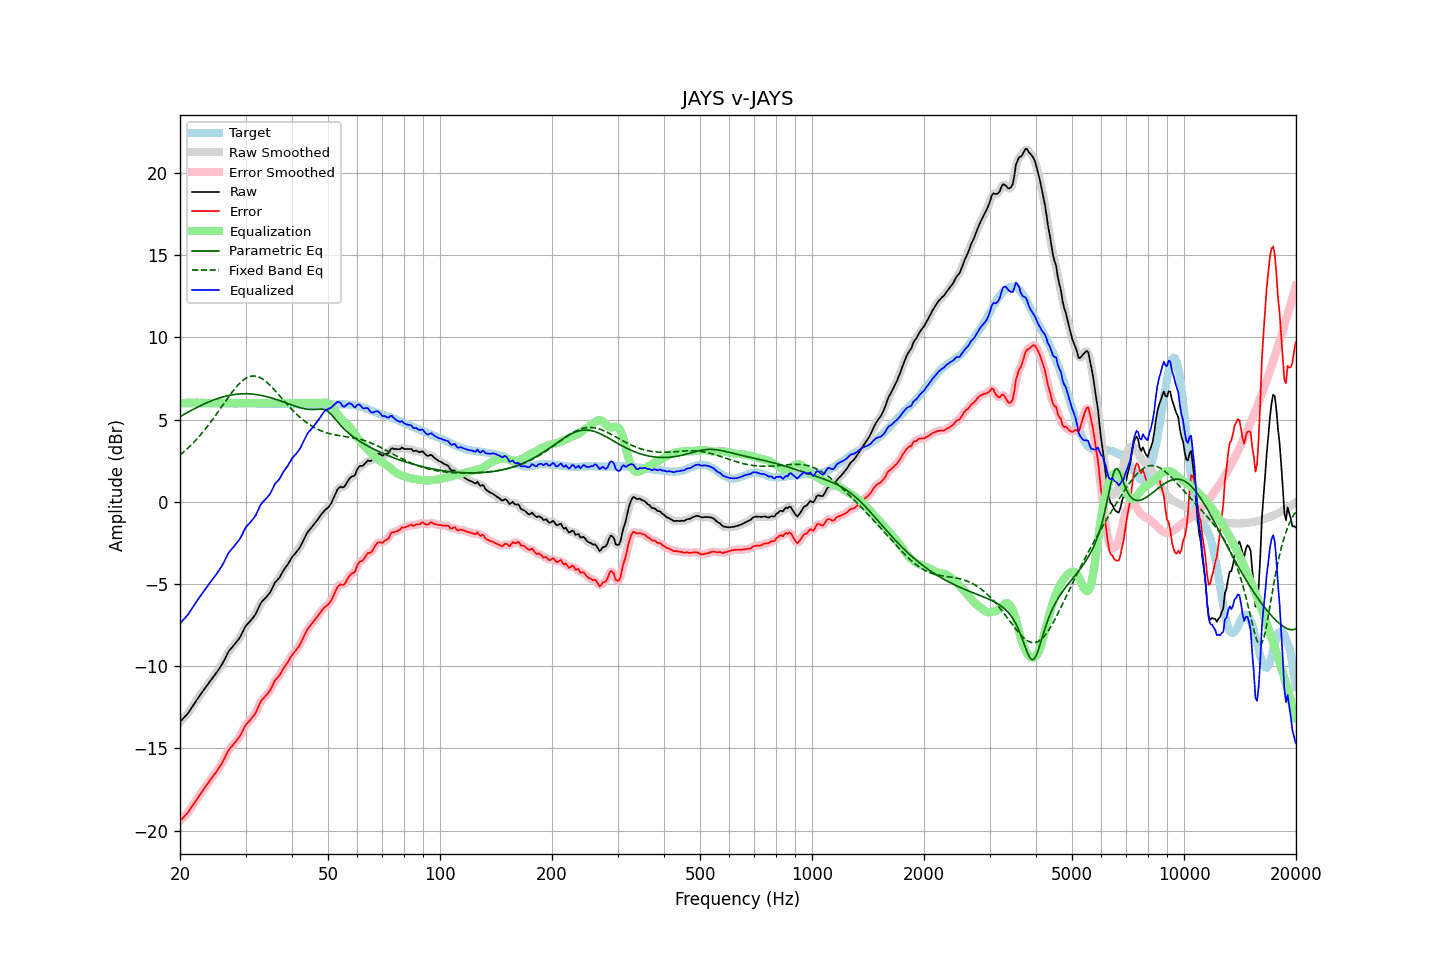

The file beside this chart, header and first rows:
frequency, raw, error, smoothed, error_smoothed, equalization, parametric_eq, fixed_band_eq, equalized_raw, equalized_smoothed, target
20.00, -13.39, -19.40, -13.39, -19.39, 6.00, 5.19, 2.85, -7.39, -7.39, 6.01
20.20, -13.28, -19.30, -13.29, -19.30, 6.00, 5.24, 2.93, -7.28, -7.29, 6.02
20.40, -13.17, -19.20, -13.18, -19.21, 6.00, 5.30, 3.01, -7.17, -7.18, 6.02
20.61, -13.08, -19.10, -13.07, -19.10, 6.00, 5.35, 3.10, -7.08, -7.07, 6.02
20.81, -12.96, -19.00, -12.97, -19.00, 6.00, 5.41, 3.18, -6.96, -6.97, 6.03
21.02, -12.85, -18.89, -12.84, -18.88, 6.00, 5.46, 3.28, -6.85, -6.84, 6.03
21.23, -12.70, -18.75, -12.71, -18.75, 6.00, 5.51, 3.37, -6.70, -6.71, 6.04
21.44, -12.55, -18.60, -12.56, -18.60, 6.00, 5.57, 3.47, -6.55, -6.56, 6.04
21.66, -12.41, -18.45, -12.40, -18.45, 6.00, 5.62, 3.56, -6.41, -6.40, 6.04
21.87, -12.25, -18.29, -12.25, -18.30, 6.00, 5.67, 3.67, -6.25, -6.25, 6.04
22.09, -12.10, -18.16, -12.11, -18.16, 6.00, 5.72, 3.77, -6.10, -6.11, 6.05
22.31, -11.96, -18.01, -11.96, -18.01, 6.00, 5.77, 3.88, -5.96, -5.96, 6.05
22.54, -11.83, -17.87, -11.82, -17.87, 6.00, 5.82, 3.99, -5.83, -5.82, 6.04
22.76, -11.68, -17.71, -11.68, -17.72, 6.00, 5.86, 4.10, -5.68, -5.68, 6.03
22.99, -11.54, -17.58, -11.54, -17.57, 6.00, 5.91, 4.22, -5.54, -5.54, 6.03
23.22, -11.40, -17.44, -11.41, -17.43, 6.00, 5.96, 4.34, -5.40, -5.41, 6.03
23.45, -11.27, -17.29, -11.27, -17.30, 6.00, 6.00, 4.46, -5.27, -5.27, 6.02
23.69, -11.15, -17.17, -11.14, -17.16, 6.00, 6.04, 4.58, -5.15, -5.14, 6.02
23.92, -11.00, -17.02, -11.01, -17.03, 6.00, 6.08, 4.71, -5.00, -5.01, 6.02
24.16, -10.87, -16.89, -10.87, -16.89, 6.00, 6.13, 4.84, -4.87, -4.87, 6.02
24.40, -10.74, -16.76, -10.74, -16.76, 6.00, 6.16, 4.97, -4.74, -4.74, 6.02
24.65, -10.61, -16.63, -10.62, -16.64, 6.00, 6.20, 5.11, -4.61, -4.62, 6.02
24.89, -10.49, -16.51, -10.49, -16.50, 6.00, 6.24, 5.24, -4.49, -4.49, 6.02
25.14, -10.35, -16.37, -10.35, -16.36, 6.00, 6.27, 5.38, -4.35, -4.35, 6.02
25.39, -10.20, -16.21, -10.21, -16.22, 6.00, 6.31, 5.52, -4.20, -4.21, 6.01
25.65, -10.05, -16.06, -10.06, -16.06, 6.00, 6.34, 5.66, -4.05, -4.06, 6.01
25.91, -9.91, -15.91, -9.90, -15.90, 6.00, 6.37, 5.80, -3.91, -3.90, 6.01
26.16, -9.72, -15.73, -9.72, -15.73, 6.00, 6.39, 5.94, -3.72, -3.72, 6.01
26.43, -9.54, -15.54, -9.53, -15.53, 6.00, 6.42, 6.08, -3.54, -3.53, 6.00
26.69, -9.33, -15.34, -9.33, -15.34, 6.00, 6.44, 6.22, -3.33, -3.33, 6.00
26.96, -9.14, -15.14, -9.16, -15.16, 6.00, 6.47, 6.35, -3.14, -3.16, 6.00
27.23, -9.01, -15.01, -9.01, -15.01, 6.00, 6.49, 6.49, -3.01, -3.01, 6.00
27.50, -8.89, -14.90, -8.89, -14.89, 6.00, 6.50, 6.62, -2.89, -2.89, 6.00
27.77, -8.77, -14.77, -8.77, -14.78, 6.00, 6.52, 6.75, -2.77, -2.77, 6.00
28.05, -8.66, -14.66, -8.66, -14.66, 6.00, 6.53, 6.87, -2.66, -2.66, 6.00
28.33, -8.53, -14.53, -8.54, -14.54, 6.00, 6.55, 6.99, -2.53, -2.54, 6.00
28.62, -8.42, -14.41, -8.42, -14.42, 6.00, 6.56, 7.10, -2.42, -2.42, 6.00
28.90, -8.28, -14.29, -8.27, -14.28, 6.00, 6.57, 7.20, -2.28, -2.27, 6.01
29.19, -8.11, -14.12, -8.11, -14.11, 6.00, 6.57, 7.29, -2.11, -2.11, 6.01
29.48, -7.91, -13.92, -7.91, -13.92, 6.00, 6.58, 7.38, -1.91, -1.91, 6.01
29.78, -7.72, -13.73, -7.72, -13.73, 6.00, 6.58, 7.45, -1.72, -1.72, 6.02
30.08, -7.54, -13.55, -7.56, -13.57, 6.00, 6.58, 7.52, -1.54, -1.56, 6.01
30.38, -7.44, -13.45, -7.43, -13.44, 6.00, 6.57, 7.57, -1.44, -1.43, 6.01
30.68, -7.32, -13.34, -7.32, -13.33, 6.00, 6.57, 7.61, -1.32, -1.32, 6.01
30.99, -7.22, -13.23, -7.21, -13.22, 6.00, 6.56, 7.64, -1.22, -1.21, 6.01
31.30, -7.10, -13.11, -7.10, -13.11, 6.00, 6.56, 7.66, -1.10, -1.10, 6.01
31.61, -6.96, -12.97, -6.97, -12.98, 6.00, 6.55, 7.66, -0.96, -0.97, 6.01
31.93, -6.84, -12.84, -6.82, -12.82, 6.00, 6.53, 7.65, -0.84, -0.82, 6.01
32.24, -6.63, -12.63, -6.63, -12.63, 6.00, 6.52, 7.63, -0.63, -0.63, 6.00
32.57, -6.43, -12.42, -6.42, -12.41, 6.00, 6.50, 7.59, -0.43, -0.42, 5.99
32.89, -6.20, -12.20, -6.23, -12.22, 6.00, 6.49, 7.55, -0.20, -0.23, 5.99
33.22, -6.06, -12.04, -6.07, -12.06, 6.00, 6.47, 7.49, -0.06, -0.07, 5.98
33.55, -5.96, -11.94, -5.96, -11.93, 6.00, 6.44, 7.43, 0.04, 0.04, 5.98
33.89, -5.86, -11.83, -5.86, -11.83, 6.00, 6.42, 7.36, 0.14, 0.14, 5.97
34.23, -5.75, -11.72, -5.76, -11.73, 6.00, 6.40, 7.27, 0.25, 0.24, 5.97
34.57, -5.63, -11.60, -5.64, -11.60, 6.00, 6.37, 7.19, 0.37, 0.36, 5.96
34.92, -5.52, -11.48, -5.50, -11.46, 6.00, 6.34, 7.09, 0.48, 0.50, 5.96
35.27, -5.33, -11.29, -5.32, -11.28, 6.00, 6.32, 6.99, 0.67, 0.68, 5.96
35.62, -5.12, -11.08, -5.12, -11.08, 6.00, 6.29, 6.89, 0.88, 0.88, 5.96
35.97, -4.91, -10.87, -4.95, -10.90, 6.00, 6.26, 6.78, 1.09, 1.05, 5.96
... 635 more rows
